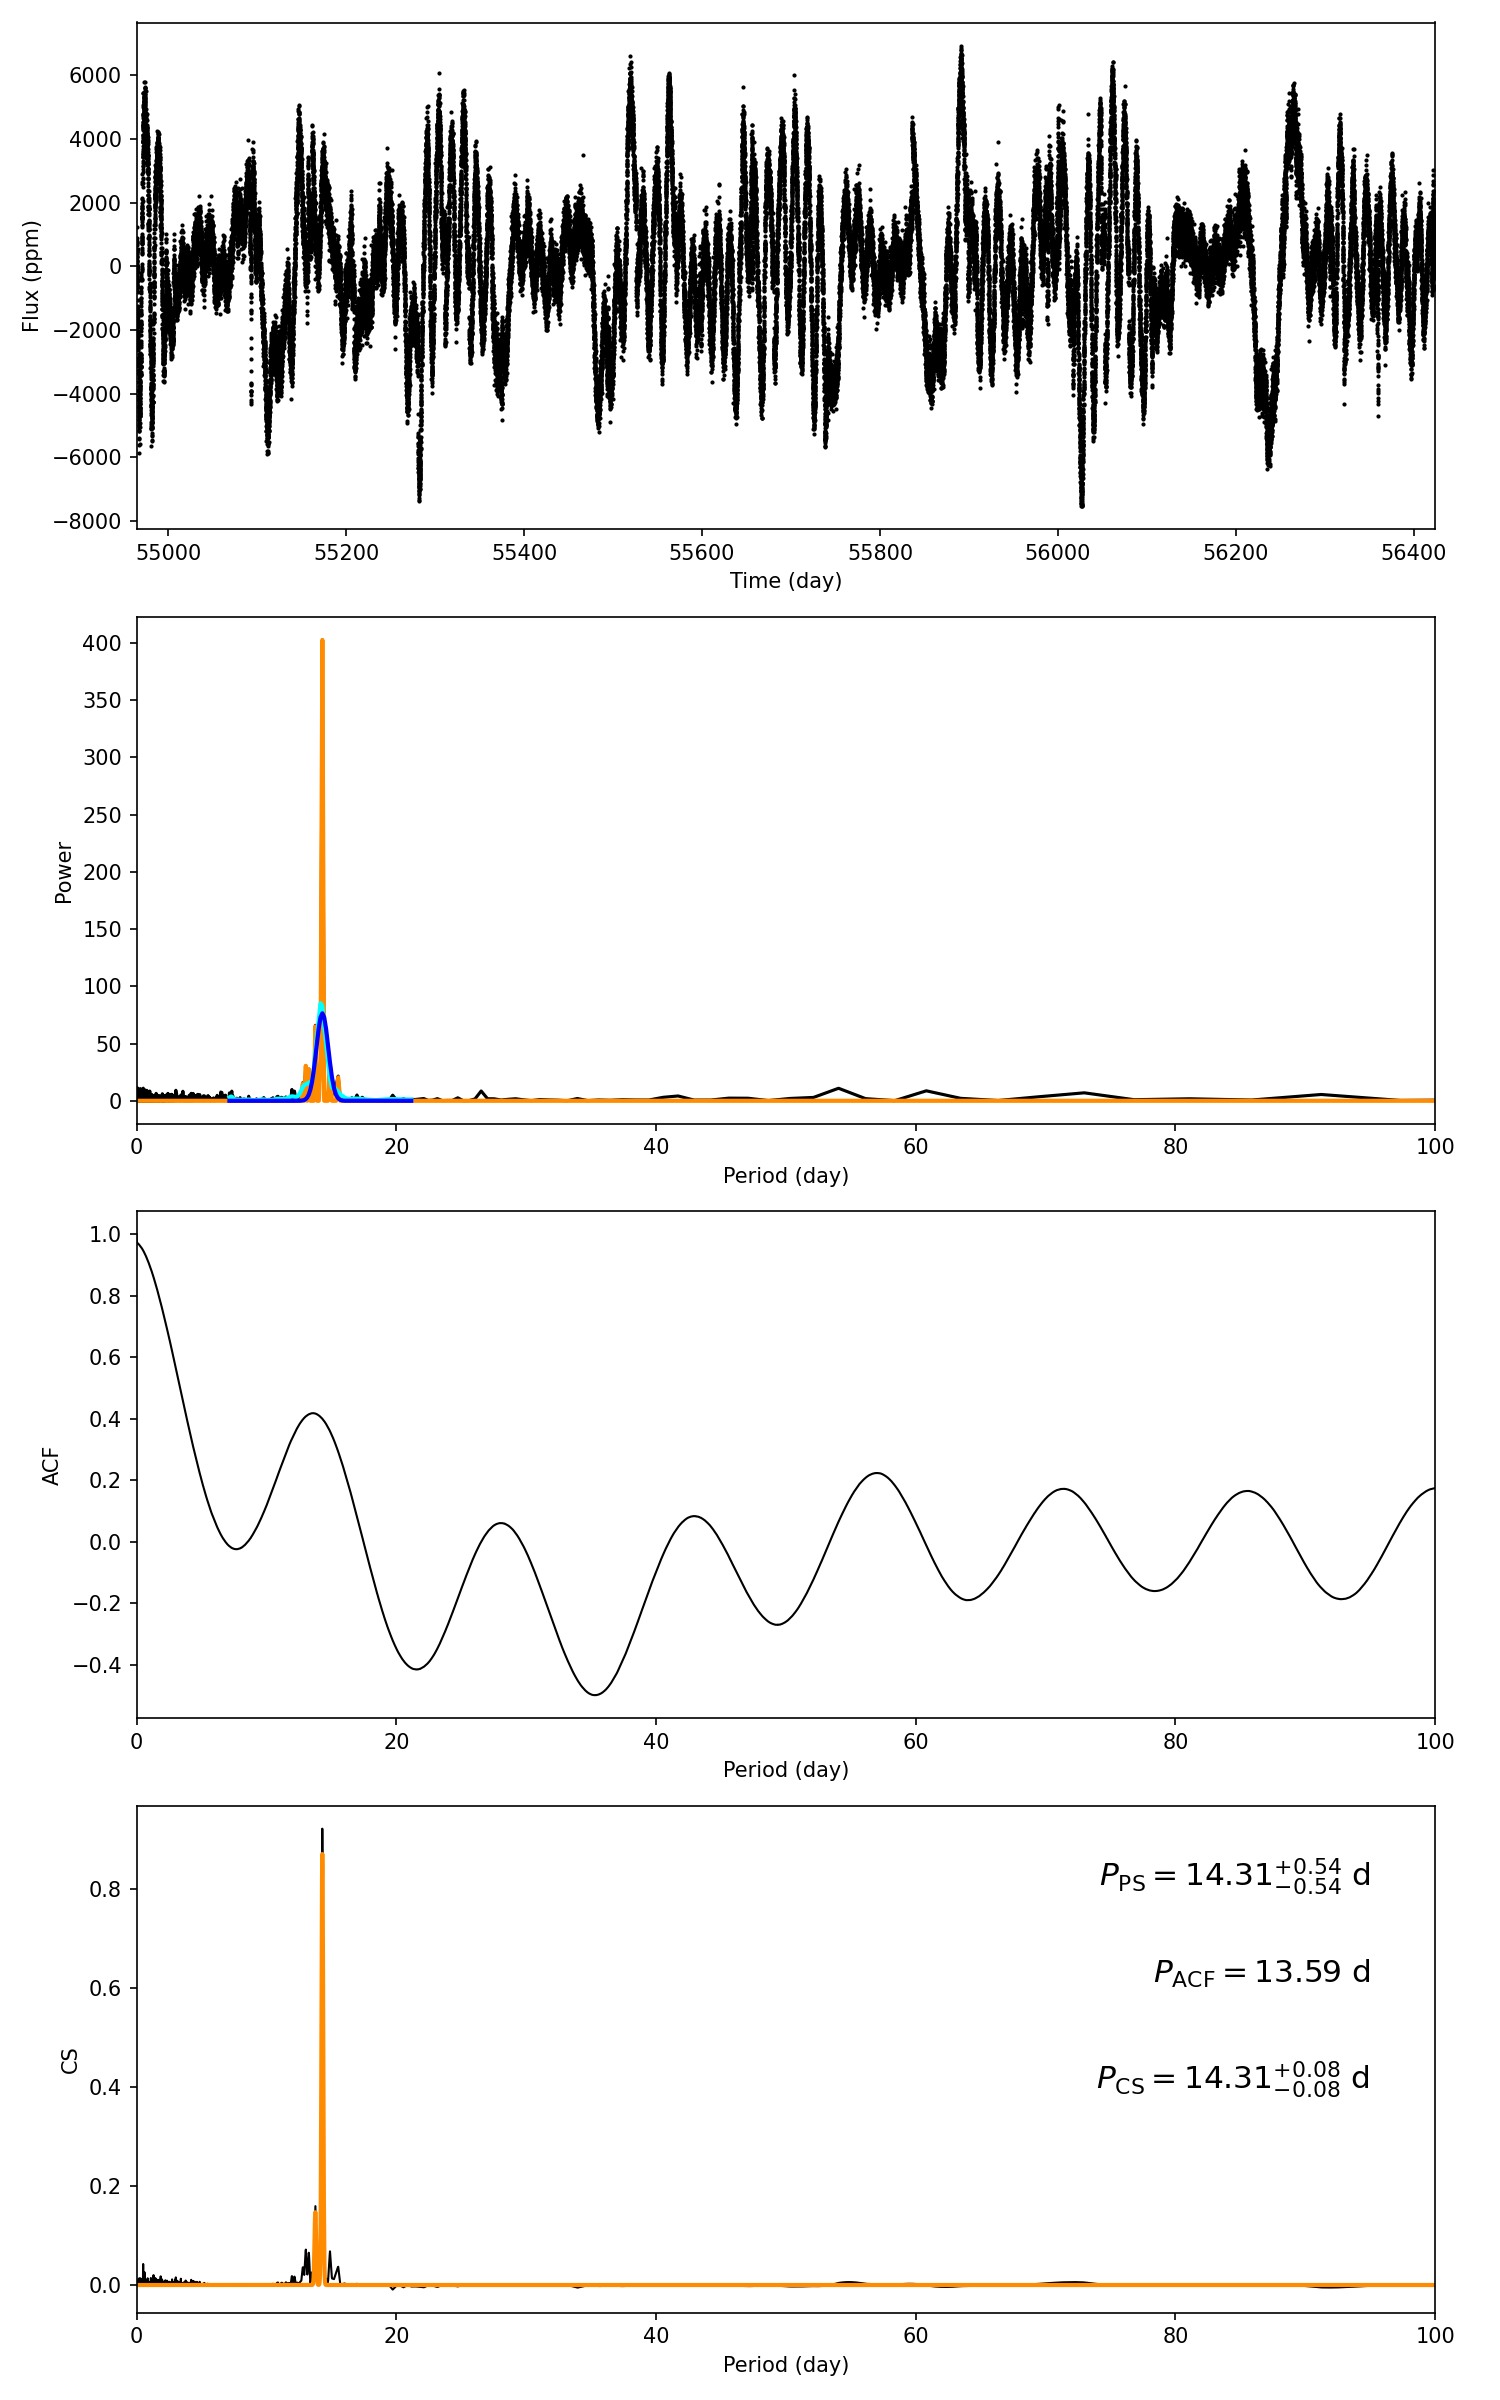

Values plotted in this chart, from the file beside it:
target_id, prot_ps, prot_acf, prot_cs, e_prot_ps, E_prot_ps, e_prot_acf, E_prot_acf, e_prot_cs, E_prot_cs, sph_ps, sph_acf, sph_cs, e_sph_ps, e_sph_acf, e_sph_cs, h_ps, fa_prob_ps, hacf, gacf, hcs
6871887, 14.31, 13.59, 14.31, 0.5359, 0.5359, -1.0, -1.0, 0.07828, 0.07828, 1949, 1916, 1950, 640.4, 583.2, 637.3, 402.6, 1.467941148060632e-175, 0.6273, 0.4122, 0.9221
